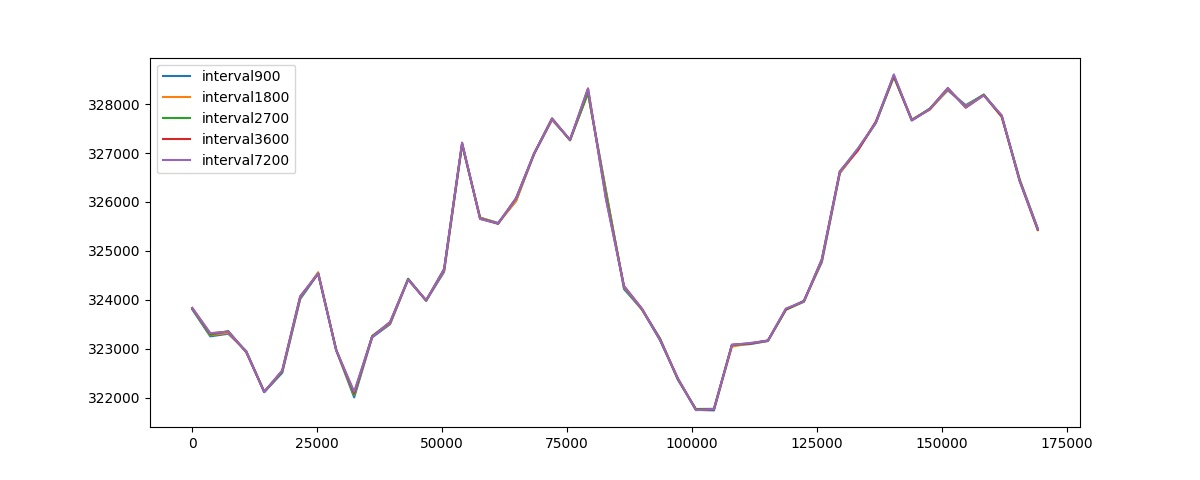

The data file committed next to this chart (first rows):
, interval900, interval1800, interval2700, interval3600, interval7200, min, max
0, 323805, 323825, 323822, 323834, 323834, ('interval900',), ('interval3600', 'interval7200')
3600, 323255, 323277, 323285, 323314, 323320, ('interval900',), ('interval7200',)
7200, 323308, 323325, 323363, 323352, 323350, ('interval900',), ('interval2700',)
10800, 322954, 322946, 322935, 322932, 322940, ('interval3600',), ('interval900',)
14400, 322114, 322124, 322123, 322120, 322118, ('interval900',), ('interval1800',)
18000, 322510, 322537, 322534, 322553, 322557, ('interval900',), ('interval7200',)
21600, 324016, 324037, 324051, 324074, 324068, ('interval900',), ('interval3600',)
25200, 324538, 324566, 324542, 324532, 324539, ('interval3600',), ('interval1800',)
28800, 322975, 322971, 322982, 322974, 322970, ('interval7200',), ('interval2700',)
32400, 322008, 322058, 322066, 322102, 322126, ('interval900',), ('interval7200',)
36000, 323233, 323250, 323264, 323245, 323239, ('interval900',), ('interval2700',)
39600, 323504, 323523, 323540, 323545, 323551, ('interval900',), ('interval7200',)
43200, 324421, 324414, 324433, 324417, 324415, ('interval1800',), ('interval2700',)
46800, 323985, 323992, 323982, 323987, 323992, ('interval2700',), ('interval1800',)
50400, 324572, 324598, 324628, 324626, 324624, ('interval900',), ('interval2700',)
54000, 327175, 327174, 327188, 327203, 327215, ('interval1800',), ('interval7200',)
57600, 325679, 325682, 325670, 325656, 325655, ('interval7200',), ('interval1800',)
61200, 325572, 325562, 325560, 325555, 325561, ('interval3600',), ('interval900',)
64800, 326022, 326021, 326072, 326077, 326074, ('interval1800',), ('interval3600',)
68400, 326977, 326994, 326982, 326985, 326990, ('interval900',), ('interval1800',)
72000, 327679, 327682, 327708, 327704, 327700, ('interval900',), ('interval2700',)
75600, 327273, 327272, 327258, 327266, 327271, ('interval2700',), ('interval900',)
79200, 328229, 328224, 328232, 328320, 328315, ('interval1800',), ('interval3600',)
82800, 326227, 326201, 326171, 326063, 326058, ('interval7200',), ('interval900',)
86400, 324222, 324255, 324266, 324284, 324274, ('interval900',), ('interval3600',)
90000, 323803, 323799, 323806, 323819, 323818, ('interval1800',), ('interval3600',)
93600, 323177, 323209, 323211, 323192, 323188, ('interval900',), ('interval2700',)
97200, 322389, 322387, 322362, 322382, 322385, ('interval2700',), ('interval900',)
100800, 321752, 321758, 321771, 321752, 321746, ('interval7200',), ('interval2700',)
104400, 321742, 321770, 321774, 321764, 321771, ('interval900',), ('interval2700',)
108000, 323076, 323045, 323075, 323085, 323080, ('interval1800',), ('interval3600',)
111600, 323096, 323111, 323106, 323108, 323119, ('interval900',), ('interval7200',)
115200, 323158, 323161, 323168, 323171, 323167, ('interval900',), ('interval3600',)
118800, 323802, 323816, 323797, 323808, 323822, ('interval2700',), ('interval7200',)
122400, 323982, 323961, 323964, 323972, 323968, ('interval1800',), ('interval900',)
126000, 324770, 324798, 324826, 324823, 324831, ('interval900',), ('interval7200',)
129600, 326591, 326593, 326619, 326628, 326619, ('interval900',), ('interval3600',)
133200, 327065, 327061, 327086, 327051, 327091, ('interval3600',), ('interval7200',)
136800, 327615, 327625, 327618, 327645, 327618, ('interval900',), ('interval3600',)
140400, 328573, 328576, 328554, 328580, 328607, ('interval2700',), ('interval7200',)
144000, 327667, 327684, 327677, 327670, 327666, ('interval7200',), ('interval1800',)
147600, 327904, 327885, 327909, 327895, 327900, ('interval1800',), ('interval2700',)
151200, 328280, 328297, 328319, 328328, 328321, ('interval900',), ('interval3600',)
154800, 327978, 327957, 327940, 327926, 327936, ('interval3600',), ('interval900',)
158400, 328194, 328190, 328192, 328182, 328177, ('interval7200',), ('interval900',)
162000, 327757, 327735, 327747, 327748, 327771, ('interval1800',), ('interval7200',)
165600, 326454, 326450, 326435, 326427, 326422, ('interval7200',), ('interval900',)
169200, 325462, 325450, 325438, 325427, 325448, ('interval3600',), ('interval900',)
